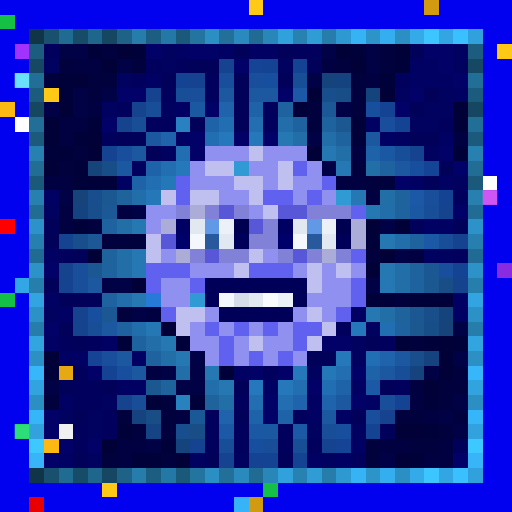
t = 0.00 s
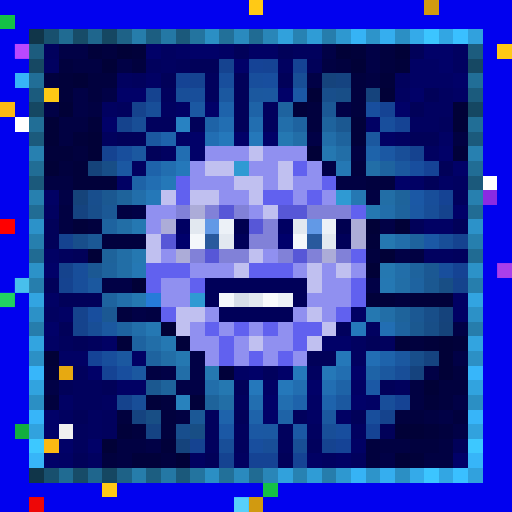
t = 0.34 s
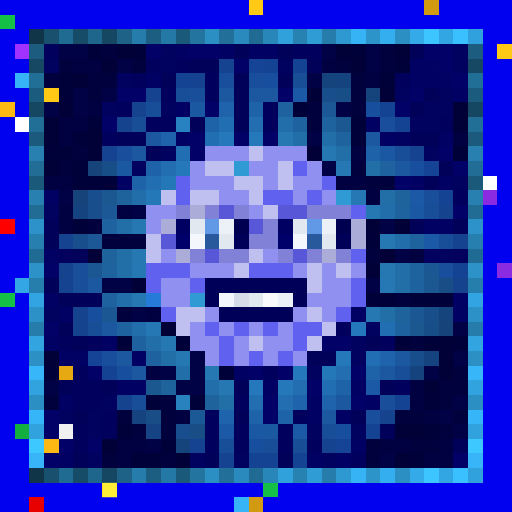
t = 0.69 s
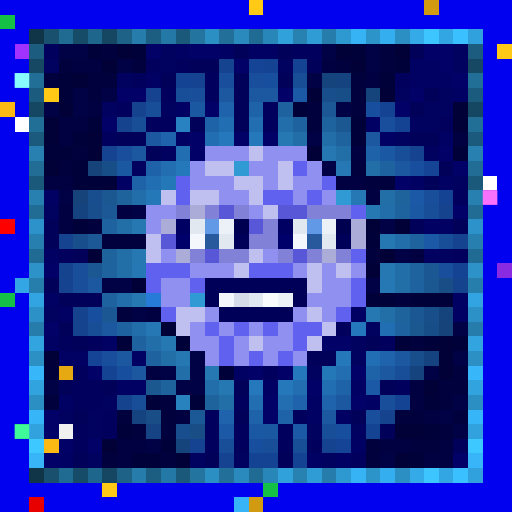
t = 1.03 s
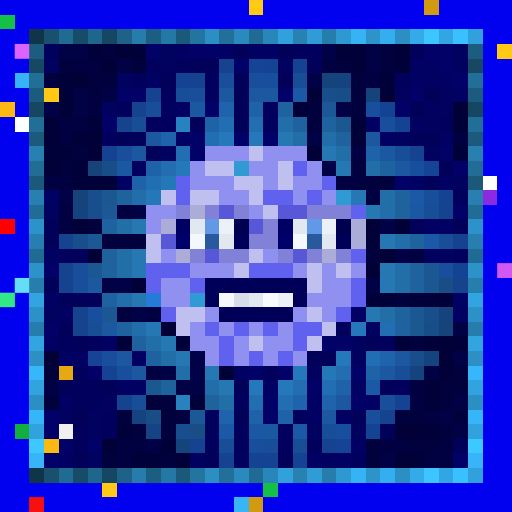
t = 1.37 s
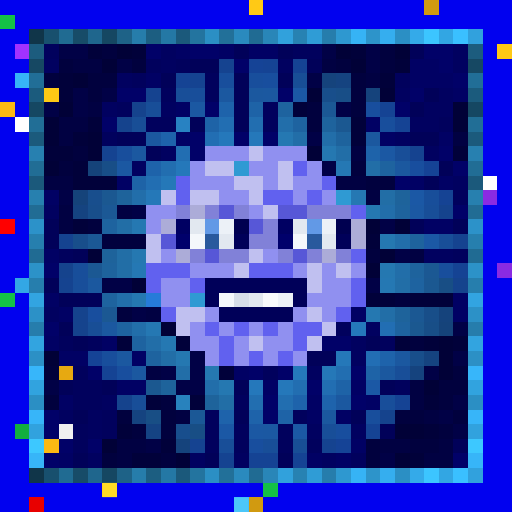
t = 1.72 s

The animated SVG that drew these frames (rendered in a browser with its animation timeline set to each time). Animation: 1 CSS @keyframes rule; one cycle of 2.06 s, repeats indefinitely.

<svg viewBox="0 0 35 35" shape-rendering="crispEdges" xmlns="http://www.w3.org/2000/svg"><style>@keyframes pop{0%,100%{opacity:0}18%{opacity:1}36%{opacity:0}}.a00{animation:pop 1.1s linear 0.00s infinite}.a01{animation:pop 1.1s linear -0.14s infinite}.a02{animation:pop 1.1s linear -0.28s infinite}.a03{animation:pop 1.1s linear -0.41s infinite}.a04{animation:pop 1.1s linear -0.55s infinite}.a05{animation:pop 1.1s linear -0.69s infinite}.a06{animation:pop 1.1s linear -0.83s infinite}.a07{animation:pop 1.1s linear -0.96s infinite}</style><rect width="35" height="35" fill="#0101ef"/><path fill="#ffc915" d="M17 0h1v1H17zM34 3h1v1H34zM3 6h1v1H3zM7 33h1v1H7z"/><path fill="#d19a10" d="M29 0h1v1H29zM17 34h1v1H17z"/><path fill="#14c146" d="M0 1h1v1H0zM0 20h1v1H0zM18 33h1v1H18z"/><path fill="#103549" d="M2 2h1v1H2zM2 32h1v1H2z"/><path fill="#18506e" d="M3 2h1v1H3zM3 32h1v1H3z"/><path fill="#206b92" d="M4 2h1v1H4zM4 32h1v1H4z"/><path fill="#174c68" d="M5 2h1v1H5zM5 32h1v1H5z"/><path fill="#1f668d" d="M6 2h1v1H6zM6 32h1v1H6z"/><path fill="#154762" d="M7 2h1v1H7zM2 7h1v1H2zM32 7h1v1H32zM7 32h1v1H7z"/><path fill="#1e6287" d="M8 2h1v1H8zM8 32h1v1H8z"/><path fill="#267dab" d="M9 2h1v1H9zM9 32h1v1H9z"/><path fill="#1c5e81" d="M10 2h1v1H10zM10 32h1v1H10z"/><path fill="#2478a5" d="M11 2h1v1H11zM11 32h1v1H11z"/><path fill="#1b597b" d="M12 2h1v1H12zM2 12h1v1H2zM32 12h1v1H32zM12 32h1v1H12z"/><path fill="#23749f" d="M13 2h1v1H13zM13 32h1v1H13z"/><path fill="#2b8fc4" d="M14 2h1v1H14zM27 2h1v1H27zM2 27h1v1H2zM32 27h1v1H32zM14 32h1v1H14zM27 32h1v1H27z"/><path fill="#227099" d="M15 2h1v1H15zM15 32h1v1H15z"/><path fill="#2a8abe" d="M16 2h1v1H16zM16 32h1v1H16z"/><path fill="#206b93" d="M17 2h1v1H17zM2 17h1v1H2zM32 17h1v1H32zM17 32h1v1H17z"/><path fill="#2986b8" d="M18 2h1v1H18zM18 32h1v1H18z"/><path fill="#31a1dc" d="M19 2h1v1H19zM19 32h1v1H19z"/><path fill="#2782b2" d="M20 2h1v1H20zM20 32h1v1H20z"/><path fill="#2f9cd6" d="M21 2h1v1H21zM21 32h1v1H21z"/><path fill="#267dac" d="M22 2h1v1H22zM2 22h1v1H2zM32 22h1v1H32zM22 32h1v1H22z"/><path fill="#2e98d0" d="M23 2h1v1H23zM23 32h1v1H23z"/><path fill="#36b3f5" d="M24 2h1v1H24zM24 32h1v1H24z"/><path fill="#2d94ca" d="M25 2h1v1H25zM25 32h1v1H25z"/><path fill="#35aeef" d="M26 2h1v1H26zM26 32h1v1H26z"/><path fill="#34aae9" d="M28 2h1v1H28zM28 32h1v1H28z"/><path fill="#3cc5ff" d="M29 2h1v1H29zM29 32h1v1H29z"/><path fill="#32a6e3" d="M30 2h1v1H30zM30 32h1v1H30z"/><path fill="#3ac0ff" d="M31 2h1v1H31zM31 32h1v1H31z"/><path fill="#31a1dd" d="M32 2h1v1H32zM32 32h1v1H32z"/><path fill="#a132ff" d="M1 3h1v1H1z"/><path fill="#1c5c7e" d="M2 3h1v1H2zM32 3h1v1H32z"/><path fill="#01015d" d="M3 3h1v1H3zM20 3h2v1H20zM10 4h1v1H10zM12 4h1v1H12zM9 5h1v1H9zM14 5h1v1H14zM27 5h1v1H27zM11 6h1v1H11zM14 6h1v1H14zM8 7h1v1H8zM18 7h1v1H18zM10 8h2v1H10zM18 8h1v1H18zM30 8h1v1H30zM7 9h1v1H7zM31 13h1v1H31zM4 17h1v1H4zM31 17h1v1H31zM23 22h1v1H23zM4 23h1v1H4zM6 23h1v1H6zM26 23h1v1H26zM5 25h1v1H5zM18 25h1v1H18zM5 26h2v1H5zM27 26h1v1H27zM5 27h2v1H5zM16 27h1v1H16zM7 28h1v1H7zM14 28h1v1H14zM20 28h1v1H20zM5 29h1v1H5zM7 29h1v1H7zM14 29h1v1H14zM16 29h1v1H16zM19 29h1v1H19zM5 30h1v1H5zM14 30h1v1H14zM16 30h1v1H16zM19 30h1v1H19zM21 30h1v1H21zM24 31h1v1H24z"/><path fill="#010146" d="M4 3h2v1H4zM22 3h1v1H22zM25 3h1v1H25zM8 4h1v1H8zM25 4h1v1H25zM21 5h1v1H21zM5 6h1v1H5zM7 6h1v1H7zM3 7h1v1H3zM5 7h1v1H5zM23 7h1v1H23zM21 9h1v1H21zM22 11h1v1H22zM4 13h1v1H4zM9 14h1v1H9zM26 15h1v1H26zM27 17h1v1H27zM7 19h2v1H7zM25 19h1v1H25zM9 21h1v1H9zM31 22h1v1H31zM13 24h1v1H13zM31 24h1v1H31zM11 25h1v1H11zM13 25h1v1H13zM29 25h1v1H29zM3 26h1v1H3zM12 26h2v1H12zM31 27h1v1H31zM30 28h1v1H30zM31 29h1v1H31zM10 30h1v1H10zM26 31h1v1H26z"/><path fill="#01013a" d="M6 3h1v1H6zM9 3h1v1H9zM24 3h1v1H24zM27 4h1v1H27zM4 5h1v1H4zM26 5h1v1H26zM4 6h1v1H4zM20 7h1v1H20zM6 8h1v1H6zM24 8h1v1H24zM5 9h1v1H5zM24 9h1v1H24zM3 10h2v1H3zM31 10h1v1H31zM5 11h1v1H5zM5 12h3v1H5zM5 15h1v1H5zM25 16h1v1H25zM25 20h2v1H25zM28 20h3v1H28zM8 23h1v1H8zM12 23h1v1H12zM27 23h1v1H27zM29 23h1v1H29zM31 23h1v1H31zM3 25h1v1H3zM15 25h1v1H15zM10 27h1v1H10zM13 27h1v1H13zM29 27h1v1H29zM8 29h1v1H8zM29 29h1v1H29zM11 30h1v1H11zM9 31h2v1H9zM28 31h1v1H28z"/><path fill="#01013e" d="M7 3h1v1H7zM26 3h1v1H26zM4 4h1v1H4zM9 4h1v1H9zM23 4h1v1H23zM26 4h1v1H26zM3 5h1v1H3zM6 5h2v1H6zM24 5h1v1H24zM6 6h1v1H6zM24 6h1v1H24zM21 7h1v1H21zM24 7h1v1H24zM21 8h1v1H21zM5 10h1v1H5zM4 11h1v1H4zM24 11h1v1H24zM25 12h2v1H25zM6 15h1v1H6zM7 16h3v1H7zM25 17h1v1H25zM27 20h1v1H27zM8 21h1v1H8zM28 23h1v1H28zM31 25h1v1H31zM30 26h2v1H30zM3 27h1v1H3zM11 27h1v1H11zM30 27h1v1H30zM8 28h1v1H8zM11 28h1v1H11zM27 28h2v1H27zM31 28h1v1H31zM9 29h1v1H9zM11 29h1v1H11zM30 29h1v1H30zM25 30h1v1H25zM28 30h2v1H28zM7 31h1v1H7zM11 31h1v1H11zM25 31h1v1H25z"/><path fill="#010137" d="M8 3h1v1H8zM23 3h1v1H23zM27 3h1v1H27zM7 4h1v1H7zM24 4h1v1H24zM5 5h1v1H5zM21 6h1v1H21zM26 6h1v1H26zM4 7h1v1H4zM31 7h1v1H31zM3 8h1v1H3zM31 8h1v1H31zM3 9h1v1H3zM6 9h1v1H6zM6 10h1v1H6zM21 10h1v1H21zM3 11h1v1H3zM25 15h1v1H25zM27 15h1v1H27zM6 17h1v1H6zM26 17h1v1H26zM25 18h1v1H25zM9 19h1v1H9zM11 22h1v1H11zM30 23h1v1H30zM3 24h1v1H3zM30 24h1v1H30zM30 25h1v1H30zM29 26h1v1H29zM27 29h2v1H27zM7 30h1v1H7zM12 31h1v1H12zM27 31h1v1H27z"/><path fill="#010168" d="M10 3h1v1H10zM13 3h2v1H13zM29 3h2v1H29zM16 4h1v1H16zM30 4h1v1H30zM31 5h1v1H31zM8 6h2v1H8zM19 6h1v1H19zM28 6h1v1H28zM14 7h1v1H14zM27 7h1v1H27zM7 8h1v1H7zM13 9h1v1H13zM16 9h1v1H16zM18 9h1v1H18zM13 10h1v1H13zM30 10h1v1H30zM31 11h1v1H31zM27 12h1v1H27zM31 14h1v1H31zM3 18h1v1H3zM3 22h1v1H3zM22 23h2v1H22zM6 25h1v1H6zM17 25h1v1H17zM19 25h1v1H19zM24 25h1v1H24zM21 26h1v1H21zM18 27h1v1H18zM24 27h1v1H24zM3 28h1v1H3zM18 28h1v1H18zM3 29h1v1H3zM4 30h1v1H4zM6 30h1v1H6zM3 31h1v1H3zM31 31h1v1H31z"/><path fill="#010160" d="M11 3h1v1H11zM31 3h1v1H31zM3 4h1v1H3zM11 4h1v1H11zM19 4h1v1H19zM31 4h1v1H31zM8 5h1v1H8zM27 6h1v1H27zM30 6h1v1H30zM7 7h1v1H7zM11 7h1v1H11zM29 7h2v1H29zM28 8h2v1H28zM27 9h1v1H27zM11 10h1v1H11zM29 10h1v1H29zM9 11h1v1H9zM31 12h1v1H31zM3 14h1v1H3zM29 17h2v1H29zM3 21h1v1H3zM25 22h1v1H25zM24 23h1v1H24zM24 24h1v1H24zM21 25h1v1H21zM7 27h1v1H7zM4 28h1v1H4zM6 28h1v1H6zM6 29h1v1H6zM21 29h1v1H21zM24 29h1v1H24zM6 31h1v1H6zM13 31h1v1H13zM16 31h1v1H16zM22 31h1v1H22z"/><path fill="#010164" d="M12 3h1v1H12zM15 3h1v1H15zM17 3h2v1H17zM28 4h2v1H28zM10 5h1v1H10zM28 5h3v1H28zM31 6h1v1H31zM12 7h1v1H12zM25 8h1v1H25zM12 9h1v1H12zM26 9h1v1H26zM30 9h1v1H30zM8 12h1v1H8zM28 12h1v1H28zM30 12h1v1H30zM3 13h1v1H3zM29 15h2v1H29zM3 17h1v1H3zM3 20h1v1H3zM31 20h1v1H31zM4 21h1v1H4zM24 21h1v1H24zM31 21h1v1H31zM3 23h1v1H3zM7 23h1v1H7zM4 24h2v1H4zM9 24h1v1H9zM16 25h1v1H16zM8 26h2v1H8zM18 26h1v1H18zM24 26h1v1H24zM4 27h1v1H4zM21 27h1v1H21zM25 27h1v1H25zM21 28h1v1H21zM23 28h1v1H23zM24 30h1v1H24zM4 31h1v1H4zM21 31h1v1H21zM23 31h1v1H23z"/><path fill="#010159" d="M16 3h1v1H16zM19 3h1v1H19zM28 3h1v1H28zM13 4h2v1H13zM21 4h1v1H21zM11 5h1v1H11zM16 5h1v1H16zM19 5h1v1H19zM16 6h1v1H16zM29 6h1v1H29zM16 7h1v1H16zM28 7h1v1H28zM13 8h1v1H13zM16 8h1v1H16zM8 9h2v1H8zM28 9h2v1H28zM10 10h1v1H10zM30 11h1v1H30zM29 12h1v1H29zM3 15h1v1H3zM28 15h1v1H28zM31 15h1v1H31zM3 16h1v1H3zM5 17h1v1H5zM3 19h1v1H3zM4 20h3v1H4zM4 22h1v1H4zM5 23h1v1H5zM25 23h1v1H25zM21 24h2v1H21zM4 26h1v1H4zM7 26h1v1H7zM16 26h1v1H16zM26 26h1v1H26zM5 28h1v1H5zM16 28h1v1H16zM24 28h1v1H24zM26 29h1v1H26zM31 30h1v1H31zM5 31h1v1H5zM14 31h1v1H14zM19 31h1v1H19z"/><path fill="#164863" d="M2 4h1v1H2zM32 4h1v1H32z"/><path fill="#010142" d="M5 4h2v1H5zM22 4h1v1H22zM25 5h1v1H25zM6 7h1v1H6zM4 8h2v1H4zM4 9h1v1H4zM31 9h1v1H31zM24 10h1v1H24zM3 12h2v1H3zM23 12h2v1H23zM25 13h1v1H25zM4 14h1v1H4zM8 14h1v1H8zM4 15h1v1H4zM28 17h1v1H28zM10 21h1v1H10zM10 25h1v1H10zM28 26h1v1H28zM28 27h1v1H28zM12 28h1v1H12zM29 28h1v1H29zM8 30h2v1H8zM26 30h2v1H26zM30 30h1v1H30zM8 31h1v1H8zM29 31h2v1H29z"/><path fill="#154390" d="M15 4h1v1H15zM10 6h1v1H10zM28 10h1v1H28zM4 16h1v1H4zM31 16h1v1H31zM4 19h1v1H4zM22 30h1v1H22z"/><path fill="#154396" d="M17 4h1v1H17zM29 11h1v1H29zM6 24h1v1H6zM23 30h1v1H23z"/><path fill="#154394" d="M18 4h1v1H18zM20 4h1v1H20zM12 5h1v1H12zM26 7h1v1H26zM27 8h1v1H27zM30 13h1v1H30zM31 18h1v1H31zM7 25h1v1H7zM27 27h1v1H27zM25 29h1v1H25zM17 31h2v1H17zM20 31h1v1H20z"/><path fill="#37b4f7" d="M1 5h1v1H1zM16 34h1v1H16z"/><path fill="#216e97" d="M2 5h1v1H2zM32 5h1v1H32z"/><path fill="#154391" d="M13 5h1v1H13zM7 10h1v1H7zM13 30h1v1H13zM15 31h1v1H15z"/><path fill="#184e9c" d="M15 5h1v1H15zM17 5h1v1H17zM26 8h1v1H26zM8 10h1v1H8zM30 18h1v1H30zM7 24h1v1H7zM25 28h1v1H25z"/><path fill="#184e9e" d="M18 5h1v1H18zM25 7h1v1H25zM28 11h1v1H28zM6 21h1v1H6zM8 25h1v1H8zM23 29h1v1H23zM17 30h1v1H17z"/><path fill="#184e96" d="M20 5h1v1H20zM9 8h1v1H9zM6 22h1v1H6zM20 30h1v1H20z"/><path fill="#15437c" d="M22 5h1v1H22zM25 6h1v1H25zM30 21h1v1H30zM12 30h1v1H12z"/><path fill="#154380" d="M23 5h1v1H23zM5 14h1v1H5zM29 24h1v1H29zM9 28h1v1H9z"/><path fill="#1b5b7d" d="M2 6h1v1H2zM32 6h1v1H32z"/><path fill="#184e98" d="M12 6h1v1H12zM10 7h1v1H10zM27 10h1v1H27zM29 14h1v1H29zM30 16h1v1H30zM27 25h1v1H27zM9 27h1v1H9zM22 29h1v1H22zM15 30h1v1H15zM18 30h1v1H18z"/><path fill="#184e9a" d="M13 6h1v1H13zM29 13h1v1H29zM5 18h1v1H5zM5 19h1v1H5zM26 27h1v1H26z"/><path fill="#1b58a0" d="M15 6h1v1H15zM18 6h1v1H18zM10 9h1v1H10zM9 10h1v1H9zM7 22h1v1H7zM8 24h1v1H8zM27 24h1v1H27zM9 25h1v1H9zM23 27h1v1H23z"/><path fill="#1b589f" d="M17 6h1v1H17zM25 9h1v1H25zM27 11h1v1H27zM6 19h1v1H6zM26 25h1v1H26zM22 28h1v1H22z"/><path fill="#1b58a5" d="M20 6h1v1H20zM28 13h1v1H28zM29 16h1v1H29zM25 26h1v1H25zM15 29h1v1H15zM20 29h1v1H20z"/><path fill="#184e8b" d="M22 6h1v1H22zM6 14h1v1H6zM5 16h1v1H5zM28 24h1v1H28z"/><path fill="#184e87" d="M23 6h1v1H23zM7 11h1v1H7zM29 22h1v1H29z"/><path fill="#fcb913" d="M0 7h1v1H0zM3 30h1v1H3z"/><path fill="#15438d" d="M9 7h1v1H9zM8 8h1v1H8zM30 14h1v1H30zM4 18h1v1H4zM31 19h1v1H31zM5 21h1v1H5zM5 22h1v1H5zM8 27h1v1H8zM26 28h1v1H26z"/><path fill="#1b58a2" d="M13 7h1v1H13zM8 11h1v1H8zM18 29h1v1H18z"/><path fill="#1e63ab" d="M15 7h1v1H15zM11 9h1v1H11zM26 24h1v1H26zM20 27h1v1H20zM15 28h1v1H15z"/><path fill="#1e63a7" d="M17 7h1v1H17zM14 8h1v1H14zM9 12h1v1H9zM25 25h1v1H25zM23 26h1v1H23zM19 28h1v1H19z"/><path fill="#1e639f" d="M19 7h1v1H19zM26 11h1v1H26zM7 15h1v1H7zM7 20h1v1H7zM27 22h1v1H27zM10 24h1v1H10z"/><path fill="#1b5895" d="M22 7h1v1H22zM7 14h1v1H7zM6 16h1v1H6z"/><path fill="#ffffff" d="M1 8h1v1H1zM33 12h1v1H33z"/><path fill="#216e96" d="M2 8h1v1H2zM32 8h1v1H32z"/><path fill="#2882c2" d="M12 8h1v1H12z"/><path fill="#226eb2" d="M15 8h1v1H15zM12 10h1v1H12zM10 12h1v1H10zM22 26h1v1H22z"/><path fill="#226eb0" d="M17 8h1v1H17zM11 11h1v1H11zM17 27h1v1H17zM19 27h1v1H19z"/><path fill="#226eaa" d="M19 8h1v1H19zM9 13h1v1H9zM26 14h1v1H26zM27 16h1v1H27zM8 20h1v1H8zM9 22h1v1H9zM14 26h1v1H14z"/><path fill="#1e63a0" d="M20 8h1v1H20zM28 19h1v1H28zM8 22h1v1H8zM9 23h1v1H9z"/><path fill="#1e639d" d="M22 8h1v1H22zM23 9h1v1H23zM27 14h1v1H27zM28 16h1v1H28zM7 18h1v1H7zM28 18h1v1H28z"/><path fill="#1b5891" d="M23 8h1v1H23zM7 13h1v1H7zM29 19h1v1H29z"/><path fill="#1b5a7c" d="M2 9h1v1H2zM32 9h1v1H32z"/><path fill="#226eb3" d="M14 9h1v1H14zM26 22h1v1H26z"/><path fill="#2578bb" d="M15 9h1v1H15zM24 22h1v1H24zM20 25h1v1H20zM17 26h1v1H17z"/><path fill="#2578ba" d="M17 9h1v1H17zM12 11h1v1H12zM19 26h1v1H19z"/><path fill="#2578b2" d="M19 9h1v1H19zM9 15h1v1H9zM11 23h1v1H11z"/><path fill="#226ea8" d="M20 9h1v1H20zM10 23h1v1H10zM12 25h1v1H12z"/><path fill="#226ea9" d="M22 9h1v1H22zM27 18h1v1H27z"/><path fill="#2780b0" d="M2 10h1v1H2zM32 10h1v1H32z"/><path fill="#9090f0" d="M14 10h3v1H14zM18 10h3v1H18zM13 11h1v1H13zM17 11h2v1H17zM21 11h1v1H21zM13 12h3v1H13zM18 12h1v1H18zM20 12h2v1H20zM15 13h2v1H15zM20 13h1v1H20zM22 13h1v1H22zM10 14h2v1H10zM17 14h1v1H17zM10 15h1v1H10zM11 17h1v1H11zM18 17h1v1H18zM13 18h3v1H13zM20 18h1v1H20zM22 18h1v1H22zM24 18h1v1H24zM11 19h2v1H11zM22 19h2v1H22zM11 20h2v1H11zM21 20h3v1H21zM14 21h1v1H14zM20 21h1v1H20zM22 21h1v1H22zM13 22h1v1H13zM15 22h1v1H15zM17 22h1v1H17zM19 22h1v1H19zM13 23h2v1H13zM16 23h1v1H16zM18 23h2v1H18zM14 24h1v1H14zM16 24h1v1H16zM18 24h1v1H18zM20 24h1v1H20z"/><path fill="#c0c0f0" d="M17 10h1v1H17zM14 11h2v1H14zM19 11h1v1H19zM16 12h2v1H16zM19 12h1v1H19zM11 13h1v1H11zM13 13h2v1H13zM17 13h1v1H17zM18 14h1v1H18zM10 16h1v1H10zM10 17h1v1H10zM17 17h1v1H17zM16 18h1v1H16zM21 18h1v1H21zM23 18h1v1H23zM21 19h1v1H21zM12 21h2v1H12zM21 21h1v1H21zM12 22h1v1H12zM22 22h1v1H22zM17 23h1v1H17zM21 23h1v1H21z"/><path fill="#2578b1" d="M22 10h1v1H22zM25 14h1v1H25zM26 16h1v1H26zM9 17h1v1H9zM26 18h1v1H26zM9 20h1v1H9zM25 21h1v1H25zM12 24h1v1H12zM14 25h1v1H14zM15 26h1v1H15z"/><path fill="#226ea7" d="M23 10h1v1H23zM25 11h1v1H25zM27 19h1v1H27zM26 21h1v1H26zM11 24h1v1H11z"/><path fill="#1e63aa" d="M25 10h1v1H25zM10 11h1v1H10zM17 28h1v1H17z"/><path fill="#1b58a3" d="M26 10h1v1H26zM28 14h1v1H28zM17 29h1v1H17z"/><path fill="#216d95" d="M2 11h1v1H2zM32 11h1v1H32z"/><path fill="#15437a" d="M6 11h1v1H6zM5 13h1v1H5zM30 22h1v1H30z"/><path fill="#2f9ad3" d="M16 11h1v1H16zM23 13h1v1H23zM13 20h1v1H13z"/><path fill="#6161ef" d="M20 11h1v1H20zM12 12h1v1H12zM22 12h1v1H22zM12 13h1v1H12zM18 13h2v1H18zM21 13h1v1H21zM24 14h1v1H24zM24 17h1v1H24zM10 18h3v1H10zM17 18h3v1H17zM10 19h1v1H10zM13 19h1v1H13zM24 19h1v1H24zM24 20h1v1H24zM11 21h1v1H11zM23 21h1v1H23zM14 22h1v1H14zM16 22h1v1H16zM18 22h1v1H18zM20 22h2v1H20zM15 23h1v1H15zM20 23h1v1H20zM15 24h1v1H15zM17 24h1v1H17zM19 24h1v1H19z"/><path fill="#2578b4" d="M23 11h1v1H23zM9 18h1v1H9z"/><path fill="#2578b8" d="M11 12h1v1H11zM10 13h1v1H10zM22 25h1v1H22z"/><path fill="#2780af" d="M2 13h1v1H2zM32 13h1v1H32z"/><path fill="#184e8d" d="M6 13h1v1H6zM12 29h1v1H12z"/><path fill="#1e639b" d="M8 13h1v1H8zM27 13h1v1H27zM7 17h1v1H7zM27 21h1v1H27zM11 26h1v1H11zM14 27h1v1H14z"/><path fill="#2578b3" d="M24 13h1v1H24zM26 19h1v1H26zM10 22h1v1H10z"/><path fill="#226ea6" d="M26 13h1v1H26zM8 15h1v1H8zM8 17h1v1H8zM8 18h1v1H8zM15 27h1v1H15z"/><path fill="#8a2be2" d="M33 13h1v1H33zM34 18h1v1H34z"/><path fill="#216c94" d="M2 14h1v1H2zM32 14h1v1H32z"/><path fill="#8181d8" d="M12 14h1v1H12zM14 14h1v1H14zM16 14h1v1H16zM21 14h3v1H21zM18 15h1v1H18zM17 16h2v1H17zM13 17h1v1H13zM15 17h2v1H15zM19 17h1v1H19zM21 17h1v1H21zM23 17h1v1H23z"/><path fill="#acacd8" d="M13 14h1v1H13zM11 15h1v1H11zM24 15h1v1H24zM24 16h1v1H24zM12 17h1v1H12zM22 17h1v1H22z"/><path fill="#5757d7" d="M15 14h1v1H15zM19 14h2v1H19zM17 15h1v1H17zM11 16h1v1H11zM14 17h1v1H14zM20 17h1v1H20z"/><path fill="#ff0000" d="M0 15h1v1H0z"/><path fill="#2c92c9" d="M2 15h1v1H2zM32 15h1v1H32z"/><path fill="#000062" d="M12 15h1v1H12zM19 15h1v1H19z"/><path fill="#e2e8f0" d="M13 15h1v1H13zM20 15h1v1H20zM15 16h1v1H15zM22 16h1v1H22zM17 20h1v1H17z"/><path fill="#6299e6" d="M14 15h1v1H14zM21 15h1v1H21z"/><path fill="#ecf1f7" d="M15 15h1v1H15zM22 15h1v1H22zM19 20h1v1H19z"/><path fill="#000050" d="M16 15h1v1H16zM23 15h1v1H23z"/><path fill="#267fae" d="M2 16h1v1H2zM32 16h1v1H32z"/><path fill="#00006b" d="M12 16h1v1H12zM19 16h1v1H19z"/><path fill="#f4f7fb" d="M13 16h1v1H13zM20 16h1v1H20zM15 20h1v1H15z"/><path fill="#29599d" d="M14 16h1v1H14zM21 16h1v1H21z"/><path fill="#000059" d="M16 16h1v1H16zM23 16h1v1H23zM14 19h7v1H14zM14 20h1v1H14zM20 20h1v1H20zM15 21h5v1H15z"/><path fill="#2c92c8" d="M2 18h1v1H2zM32 18h1v1H32z"/><path fill="#1b5893" d="M6 18h1v1H6zM29 18h1v1H29zM7 21h1v1H7zM28 21h1v1H28z"/><path fill="#33a7e5" d="M1 19h1v1H1z"/><path fill="#267ead" d="M2 19h1v1H2zM32 19h1v1H32z"/><path fill="#184e85" d="M30 19h1v1H30zM10 28h1v1H10zM13 29h1v1H13z"/><path fill="#32a4e1" d="M2 20h1v1H2zM32 20h1v1H32z"/><path fill="#267bd9" d="M10 20h1v1H10z"/><path fill="#d6dde8" d="M16 20h1v1H16z"/><path fill="#f8fafc" d="M18 20h1v1H18z"/><path fill="#2c91c7" d="M2 21h1v1H2zM32 21h1v1H32z"/><path fill="#184e89" d="M29 21h1v1H29z"/><path fill="#1b5890" d="M28 22h1v1H28zM10 26h1v1H10z"/><path fill="#32a4e0" d="M2 23h1v1H2zM32 23h1v1H32z"/><path fill="#2c90c5" d="M2 24h1v1H2zM32 24h1v1H32z"/><path fill="#2578b9" d="M23 24h1v1H23z"/><path fill="#226eb4" d="M25 24h1v1H25z"/><path fill="#37b6fa" d="M2 25h1v1H2zM32 25h1v1H32z"/><path fill="#e7a911" d="M4 25h1v1H4z"/><path fill="#226eb1" d="M23 25h1v1H23zM20 26h1v1H20z"/><path fill="#15437e" d="M28 25h1v1H28z"/><path fill="#31a3df" d="M2 26h1v1H2zM32 26h1v1H32z"/><path fill="#2882bd" d="M12 27h1v1H12z"/><path fill="#1e63ac" d="M22 27h1v1H22z"/><path fill="#37b5f9" d="M2 28h1v1H2zM32 28h1v1H32z"/><path fill="#1b5896" d="M13 28h1v1H13z"/><path fill="#12af3f" d="M1 29h1v1H1z"/><path fill="#31a2de" d="M2 29h1v1H2zM32 29h1v1H32z"/><path fill="#f0f0f0" d="M4 29h1v1H4z"/><path fill="#154383" d="M10 29h1v1H10z"/><path fill="#3dc8ff" d="M2 30h1v1H2zM32 30h1v1H32z"/><path fill="#37b5f8" d="M2 31h1v1H2zM32 31h1v1H32z"/><path fill="#e80000" d="M2 34h1v1H2z"/><rect x="1" y="3" width="1" height="1" fill="#ff83ff" class="a00"/><g fill="#8effff"><rect x="1" y="5" width="1" height="1" class="a02"/><rect x="16" y="34" width="1" height="1" class="a06"/></g><g fill="#ff75ff"><rect x="33" y="13" width="1" height="1" class="a02"/><rect x="34" y="18" width="1" height="1" class="a00"/></g><rect x="1" y="19" width="1" height="1" fill="#85ffff" class="a00"/><rect x="0" y="20" width="1" height="1" fill="#45ffad" class="a00"/><rect x="1" y="29" width="1" height="1" fill="#41ff9e" class="a02"/><rect x="7" y="33" width="1" height="1" fill="#ffff47" class="a04"/><rect x="2" y="34" width="1" height="1" fill="#ff1b1b" class="a00"/></svg>
